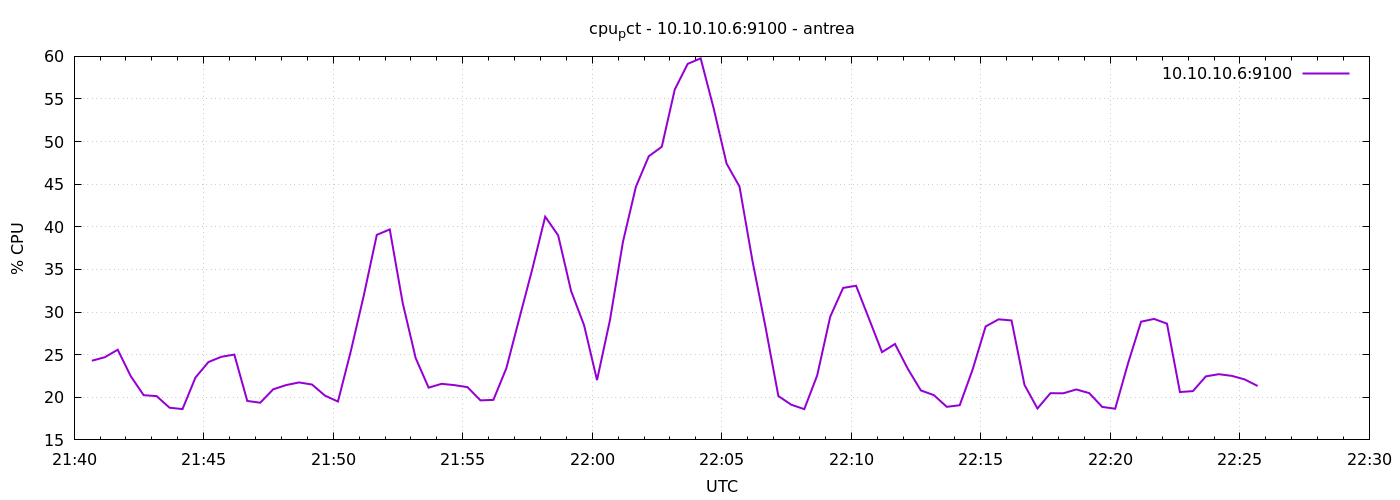

The table this chart was drawn from, first rows:
1777153241	24.290476190480636
1777153271	24.7
1777153301	25.58
1777153331	22.49
1777153361	20.25
1777153391	20.14
1777153421	18.78
1777153451	18.61
1777153481	22.32
1777153511	24.13
1777153541	24.75
1777153571	25.01
1777153601	19.57
1777153631	19.36
1777153661	20.93
1777153691	21.43
1777153721	21.74
1777153751	21.5
1777153781	20.2
1777153811	19.5
1777153841	25.45
1777153871	31.98
1777153901	39.06
1777153931	39.7
1777153961	31.05
1777153991	24.6
1777154021	21.13
1777154051	21.58
1777154081	21.42
1777154111	21.19
1777154141	19.64
1777154171	19.7
1777154201	23.41
1777154231	29.24
1777154261	35.02
1777154291	41.19
1777154321	39
1777154351	32.46
1777154381	28.46
1777154411	22.01
1777154441	29.07
1777154471	38.23
1777154501	44.7
1777154531	48.29
1777154561	49.4
1777154591	56.1
1777154621	59.12
1777154651	59.77
1777154681	53.93
1777154711	47.43
1777154741	44.72
1777154771	36
1777154801	28.29
1777154831	20.14
1777154861	19.12
1777154891	18.61
1777154921	22.59
1777154951	29.45
1777154981	32.83
1777155011	33.09
1777155041	29.2
... 30 more rows
